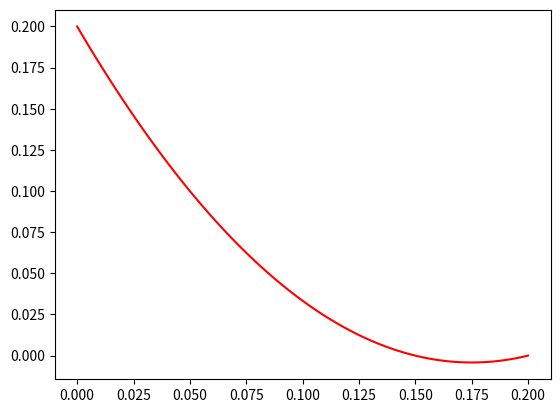

The script that saved this image:
# -*- coding: utf-8 -*-
"""
Created on Mon Nov 21 08:59:21 2022

[redacted]
"""
import numpy as np
from scipy import optimize 
from scipy.interpolate import CubicSpline as CS
import matplotlib.pyplot as plt
def F(L1,L2,th1,th2):
    return np.array([L1*np.cos(th1)+L2*np.cos(th1+th2),L1*np.sin(th1)+L2*np.sin(th1+th2)])

def F1(L1,L2,th1,th2,X):
    return np.array([L1*np.cos(th1)+L2*np.cos(th1+th2),L1*np.sin(th1)+L2*np.sin(th1+th2)])-X

print(F(0.1,0.1,np.pi/2,0))



def R(TH):

    return list(np.array([L1*np.cos(TH[0])+L2*np.cos(TH[0]+TH[1]),L1*np.sin(TH[0])+L2*np.sin(TH[0]+TH[1])])-X)



def Rn(TH):
    return np.linalg.norm(np.array(R(TH)))

def Rn2(th1,th2,L1,L2,X):
    return np.power(np.linalg.norm(F1(L1,L2,th1,th2,X)),2)
    
    
    
def Interp(Xi,Xf,N,traj=None,Xm=None):
    
    x=np.linspace(Xi[0],Xf[0],N)
    if traj==None:
    
        y=np.linspace(Xi[1],Xf[1],N)
        return [x,y]
    
    elif traj=="Cube":
        f=CS([Xi[0],Xm[0],Xf[0]],[Xi[1],Xm[1],Xf[1]])
        return [x,f(x)]
    

 
L1=0.1
L2=0.1

X=np.array([0.15,0.04])
rt=optimize.root(R, [np.pi/4,np.pi/4], jac=False)
#print(rt.success)
if rt.success==True:
    print(rt.x[0],rt.x[1])
    
    print(F(L1,L2,rt.x[0],rt.x[1]))
else:
    print(F(L1,L2,rt.x[0],rt.x[1]))
    print("Non reachable point")
    
znijo=optimize.minimize(Rn,[np.pi/4,np.pi/4])

print(znijo.x)
print(F(L1,L2,znijo.x[0],znijo.x[1]))
#fig=plt.figure()

#plt.plot(Interp(Xi=[0.2,0],Xf=[0,0.2],N=100)[0], Interp(Xi=[0.2,0],Xf=[0,0.2],N=100)[1],'r', label = 'droite')


x,y= Interp(Xi=[0,0.2],Xf=[0.2,0],N=100,traj="Cube",Xm=[0.05,0.1])
plt.plot(x,y,'r', label = 'droite')


init_ang=[np.pi/4,np.pi/4]
"""for i in range(len(x)):
    X=np.array([x[i],y[i]])
    znijo=optimize.minimize(Rn,init_ang)
    init_ang=znijo.x
    #print(znijo.x[0],znijo.x[1])
    res=F(L1,L2,znijo.x[0],znijo.x[1])
    print(res)
    #fig.plot(res[0], res[1],'k')
    plt.scatter(res[0], res[1],color="black")
    
    #plt.plot(res[0], res[1],'k')
"""    

# Gradient Pas optimal


def Grad_Re(th1,th2,L1,L2,X):
    x = X[0]
    y = X[1]
    dth1 = 2*x*(L1*np.sin(th1)+L2*np.sin(th1+th2))-2*y*(L1*np.cos(th1)+L2*np.cos(th1+th2))
    dth2 = -2*L1*L2*np.sin(th2)+2*x*L2*np.sin(th1+th2)-2*y*L2*np.sin(th1+th2)
    return np.array([dth1,dth2])

th1n = 0
th2n = 0
n = 1
def Sys_Eqt0(x):
    return [
        Rn2((th1n-x[0]*Grad_Re(th1n,th2n,L1,L2,X)[0]),(th2n-x[0]*Grad_Re(th1n,th2n,L1,L2,X)[1]),L1,L2,X)
           ]
while (True) :
    res = optimize.root(Sys_Eqt0,[0.1], jac=False) 
    alpha = res.x[0]
    th1n_1 = th1n - alpha*Grad_Re(th1n,th2n,L1,L2,X)[0]
    th2n_1 = th2n - alpha*Grad_Re(th1n,th2n,L1,L2,X)[1]
    if (Rn2(th1n_1,th2n_1,L1,L2,X)>Rn2(th1n,th2n,L1,L2,X)):
        print("Minimum trouve")
        break
    th1n,x2n = th1n_1,th2n_1
    print(n)
    if(n>10000) :  break 
    n+= 1 
print( th1n_1,th2n_1)
print(f"Le nombre d'iterations pour cette methode est : {n} iterations")    

print(F(L1,L2, th1n_1,th2n_1))

